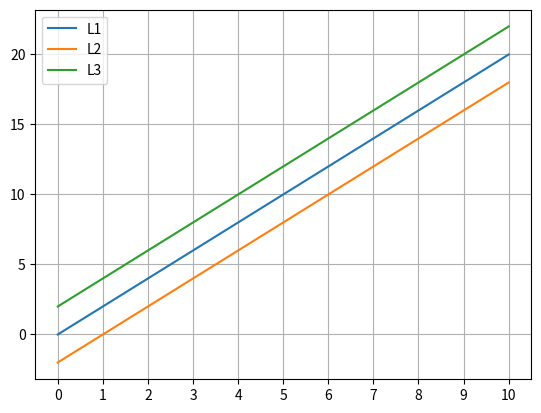

The matplotlib source for this figure:
# ch3_5.py
import matplotlib.pyplot as plt
                                
x = [x for x in range(0, 11)]
y1 = [2 * y for y in x]             # Line 1
y2 = [(2 * y - 2) for y in x]       # Line 2
y3 = [(2 * y + 2) for y in x]       # Line 3
plt.xticks(x)
plt.plot(x, y1, label='L1')
plt.plot(x, y2, label='L2')
plt.plot(x, y3, label='L3')
plt.legend(loc='best')
plt.grid()                          # 加格線
plt.show()


